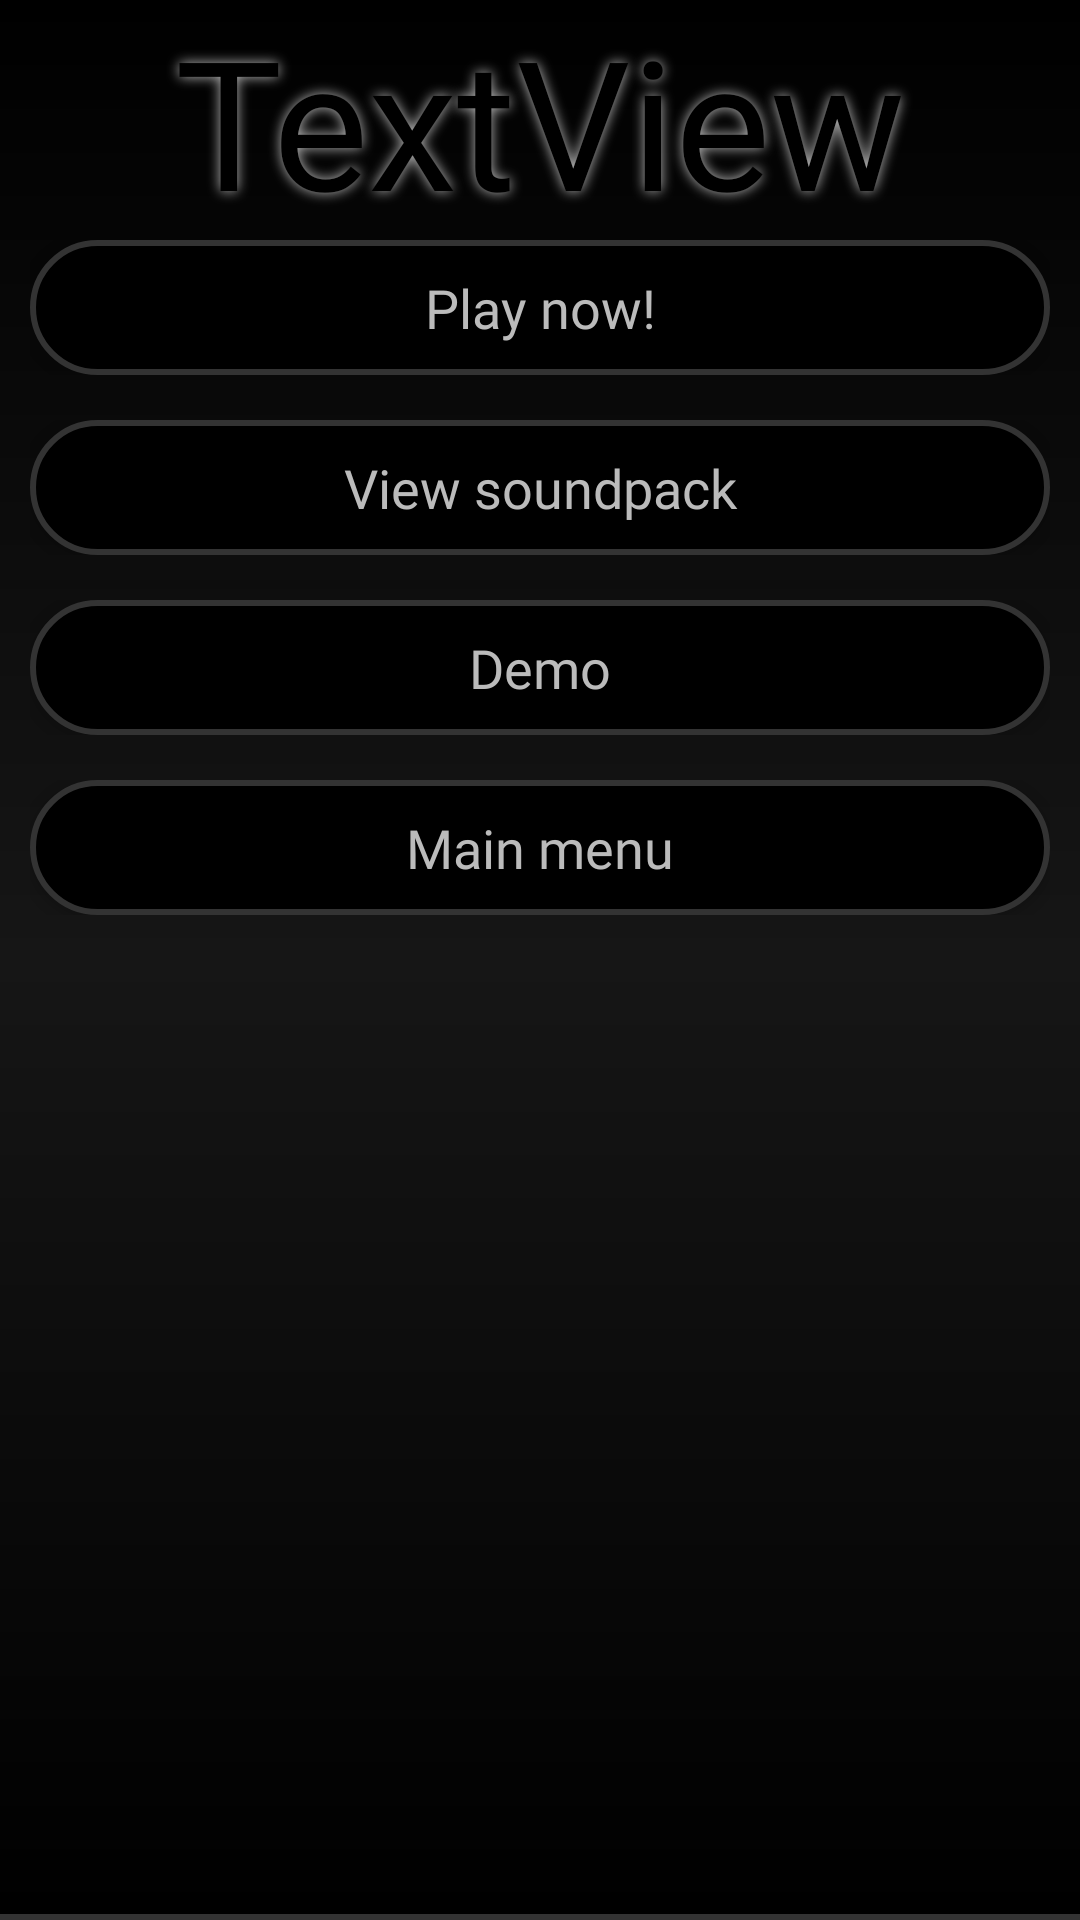

Produce the Android XML layout that renders to this screen, including the resource entries it uses.
<!-- AndroidManifest.xml: application theme Theme.AppCompat.Light.NoActionBar -->
<!-- res/layout/fragment_library_detail.xml -->
<?xml version="1.0" encoding="utf-8"?>
<layout xmlns:app="http://schemas.android.com/apk/res-auto"
    xmlns:tools="http://schemas.android.com/tools"
    xmlns:android="http://schemas.android.com/apk/res/android">

    <LinearLayout
        android:layout_width="match_parent"
        android:layout_height="match_parent"
        android:background="@drawable/background_general"
        android:orientation="vertical">

        <LinearLayout
            android:id="@+id/library_detail_main"
            android:layout_width="match_parent"
            android:layout_height="match_parent"
            android:layout_weight="1"
            android:background="@drawable/background_general"
            android:orientation="vertical">

            <TextView
                android:id="@+id/title_of_library_detail"
                android:layout_width="match_parent"
                android:layout_height="wrap_content"
                android:layout_weight="1"
                android:height="100dp"
                android:fontFamily="@font/kodchasan_regular"
                android:gravity="center"
                android:shadowColor="@color/textColor"
                android:shadowRadius="10.0"
                android:text="TextView"
                android:textColor="#000"
                android:textSize="60sp" />

            <LinearLayout
                android:id="@+id/play_now_layout"
                android:layout_width="match_parent"
                android:layout_height="wrap_content"
                android:layout_weight="1"
                android:orientation="vertical">


                <LinearLayout
                    android:id="@+id/play_button_parent"
                    android:layout_width="match_parent"
                    android:layout_height="0dp"
                    android:layout_marginStart="10dp"
                    android:layout_marginEnd="10dp"
                    android:layout_marginBottom="15dp"
                    android:layout_weight="1"
                    android:orientation="horizontal"
                    android:weightSum="2">

                    <Button
                        android:id="@+id/play_button"
                        android:layout_width="match_parent"
                        android:layout_height="match_parent"
                        android:layout_weight="1"
                        android:background="@drawable/background_grid_item"
                        android:clickable="true"
                        android:fontFamily="@font/kodchasan_extralight"
                        android:gravity="center"
                        android:minHeight="50dp"
                        android:paddingStart="15dp"
                        android:paddingEnd="15dp"
                        android:text="@string/play_now"
                        android:textAllCaps="false"
                        android:textColor="@color/textColor"
                        android:textSize="@dimen/generalTextSize" />

                </LinearLayout>

                <LinearLayout
                    android:layout_width="match_parent"
                    android:layout_height="0dp"
                    android:layout_marginStart="10dp"
                    android:layout_marginEnd="10dp"
                    android:layout_marginBottom="15dp"
                    android:layout_weight="1"
                    android:orientation="horizontal"
                    android:weightSum="2">

                    <Button
                        android:id="@+id/soundpack_button"
                        android:layout_width="match_parent"
                        android:layout_height="match_parent"
                        android:layout_weight="1"
                        android:background="@drawable/background_grid_item"
                        android:clickable="true"
                        android:fontFamily="@font/kodchasan_extralight"
                        android:gravity="center"
                        android:minHeight="50dp"
                        android:paddingStart="15dp"
                        android:paddingEnd="15dp"
                        android:text="View soundpack"
                        android:textAllCaps="false"
                        android:textColor="@color/textColor"
                        android:textSize="@dimen/generalTextSize" />

                </LinearLayout>

                <LinearLayout
                    android:layout_width="match_parent"
                    android:layout_height="0dp"
                    android:layout_marginStart="10dp"
                    android:layout_marginEnd="10dp"
                    android:layout_marginBottom="15dp"
                    android:layout_weight="1"
                    android:orientation="horizontal"
                    android:weightSum="2">

                    <Button
                        android:id="@+id/how_to_play_button"
                        android:layout_width="match_parent"
                        android:layout_height="match_parent"
                        android:layout_weight="1"
                        android:background="@drawable/background_grid_item"
                        android:clickable="true"
                        android:fontFamily="@font/kodchasan_extralight"
                        android:gravity="center"
                        android:minHeight="50dp"
                        android:paddingStart="15dp"
                        android:paddingEnd="15dp"
                        android:text="@string/demo"
                        android:textAllCaps="false"
                        android:textColor="@color/textColor"
                        android:textSize="@dimen/generalTextSize" />

                </LinearLayout>

                <LinearLayout
                    android:layout_width="match_parent"
                    android:layout_height="0dp"
                    android:layout_marginStart="10dp"
                    android:layout_marginEnd="10dp"
                    android:layout_marginBottom="15dp"
                    android:layout_weight="1"
                    android:orientation="horizontal"
                    android:weightSum="2">

                    <Button
                        android:id="@+id/main_menu"
                        android:layout_width="match_parent"
                        android:layout_height="match_parent"
                        android:layout_weight="1"
                        android:background="@drawable/background_grid_item"
                        android:clickable="true"
                        android:fontFamily="@font/kodchasan_extralight"
                        android:gravity="center"
                        android:minHeight="50dp"
                        android:paddingStart="15dp"
                        android:paddingEnd="15dp"
                        android:text="@string/main_menu"
                        android:textAllCaps="false"
                        android:textColor="@color/textColor"
                        android:textSize="@dimen/generalTextSize" />

                </LinearLayout>

            </LinearLayout>


        </LinearLayout>

        <LinearLayout
            android:layout_width="match_parent"
            android:layout_height="match_parent"
            android:layout_weight="1"
            android:background="@drawable/background_recycler"
            android:orientation="vertical">

            <androidx.constraintlayout.widget.ConstraintLayout
                android:layout_width="match_parent"
                android:layout_height="wrap_content">

                <ImageView
                    android:id="@+id/library_detail_image"
                    android:layout_width="0dp"
                    android:layout_height="wrap_content"
                    app:srcCompat="@mipmap/ic_launcher"
                    tools:layout_editor_absoluteY="392dp"

                    app:layout_constraintTop_toTopOf="parent"
                    app:layout_constraintStart_toStartOf="parent"
                    app:layout_constraintEnd_toEndOf="parent"
                    />

                <com.pierfrancescosoffritti.androidyoutubeplayer.core.player.views.YouTubePlayerView
                    android:id="@+id/youtube_player_view"
                    android:layout_width="match_parent"
                    android:layout_height="wrap_content"
                    android:alpha="0"
                    app:autoPlay="false"
                    app:showFullScreenButton="false"
                    tools:layout_editor_absoluteY="392dp"
                    app:layout_constraintTop_toTopOf="parent"
                    app:layout_constraintBottom_toBottomOf="parent"
                    app:layout_constraintStart_toStartOf="parent"
                    app:layout_constraintEnd_toEndOf="parent"
                    />
            </androidx.constraintlayout.widget.ConstraintLayout>

            <View
                android:id="@+id/view2"
                android:layout_width="match_parent"
                android:layout_height="0dp"
                android:layout_weight="5" />

        </LinearLayout>
    </LinearLayout>
</layout>
<!-- resources referenced by this layout -->
<resources>
  <color name="textColor">#BBB</color>
  <dimen name="generalTextSize">18sp</dimen>
  <!-- drawable background_general (drawable) -->
  <?xml version="1.0" encoding="utf-8"?>
  <layer-list xmlns:android="http://schemas.android.com/apk/res/android">
      <item>
          <shape android:shape="rectangle">
              <solid android:color="#101010" />
              <gradient
                  android:startColor="@color/black"
                  android:endColor="#161616"
                  android:angle="270"
                  android:type="linear">
  
              </gradient>
          </shape>
      </item>
  </layer-list>
  <!-- drawable background_grid_item (drawable) -->
  <?xml version="1.0" encoding="utf-8"?>
  <selector
      xmlns:android="http://schemas.android.com/apk/res/android"
      android:enterFadeDuration="0"
      android:exitFadeDuration="500">
      <item android:state_pressed="true">
          <shape>
              <solid android:color="#000" />
              <stroke android:width="2dp" android:color="#FFF" />
              <corners android:radius="25dp" />
          </shape>
      </item>
      <item android:state_pressed="false">
          <shape android:shape="rectangle">
              <solid android:color="#000" />
              <stroke android:width="2dp" android:color="#333" />
              <corners android:radius="25dp" />
          </shape>
      </item>
  </selector>
  <!-- drawable background_recycler (drawable) -->
  <?xml version="1.0" encoding="utf-8"?>
  <layer-list xmlns:android="http://schemas.android.com/apk/res/android">
      <item>
          <shape android:shape="rectangle">
              <solid android:color="#333" />
          </shape>
      </item>
      <item
          android:bottom="2dp">
          <shape android:shape="rectangle">
              <solid android:color="#101010" />
              <gradient
                  android:startColor="@color/black"
                  android:endColor="#161616"
                  android:angle="90"
                  android:type="linear">
  
              </gradient>
          </shape>
      </item>
  </layer-list>
  <string name="demo">Demo</string>
  <string name="main_menu">Main menu</string>
  <string name="play_now">Play now!</string>
  <color name="black">#FF000000</color>
</resources>
